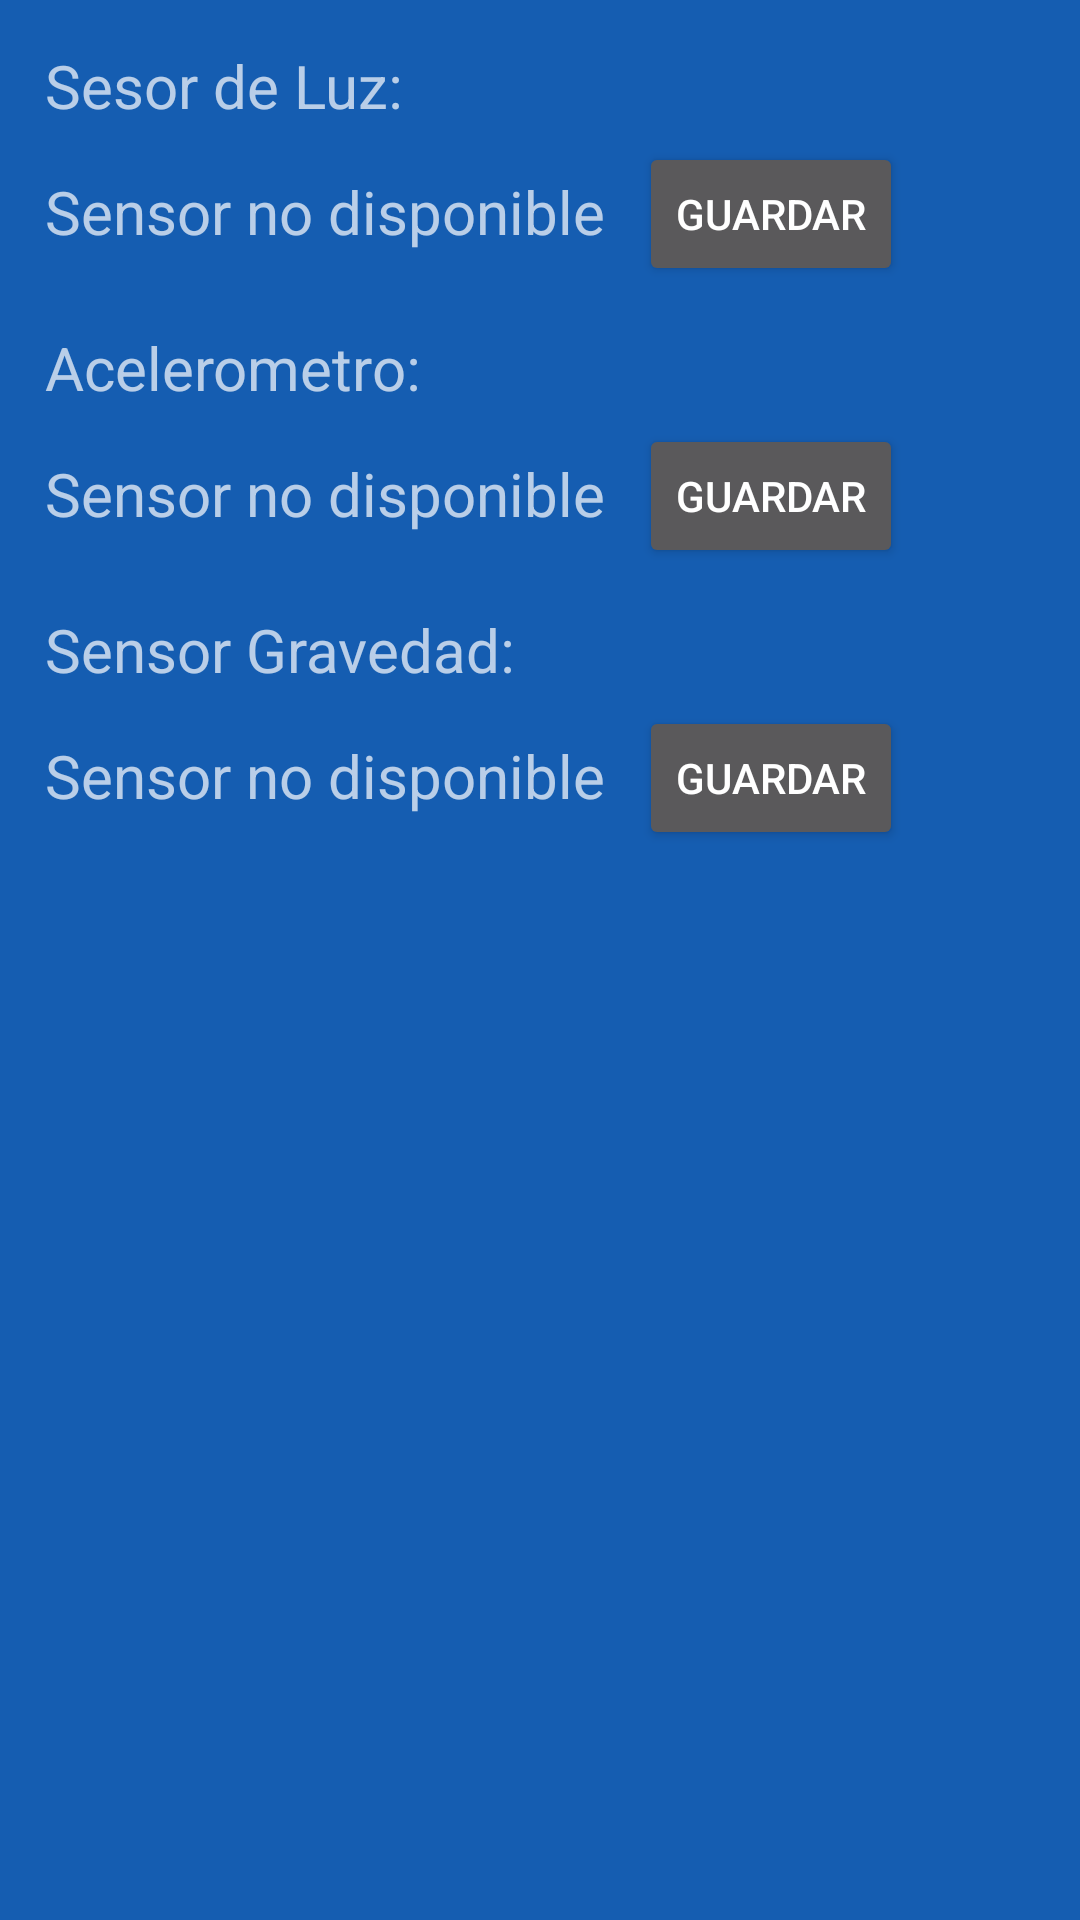

Reconstruct the res/layout file that produces this screen, plus the resources it refers to.
<!-- AndroidManifest.xml: application theme Theme.Design.NoActionBar -->
<!-- res/layout/activity_nuevo_sensor.xml -->
<?xml version="1.0" encoding="utf-8"?>
<RelativeLayout xmlns:android="http://schemas.android.com/apk/res/android"
    xmlns:app="http://schemas.android.com/apk/res-auto"
    xmlns:tools="http://schemas.android.com/tools"
    android:layout_width="match_parent"
    android:layout_height="match_parent"
    tools:context=".NuevoSensor"
    android:background="#155db1">

    <TextView
        android:id="@+id/txtSensorLuz"
        android:layout_width="wrap_content"
        android:layout_height="wrap_content"
        android:layout_marginLeft="15dp"
        android:layout_marginTop="15dp"
        android:text="Sesor de Luz:"
        android:textSize="20sp" />

    <TextView
        android:id="@+id/lblValueSensorLuz"
        android:layout_width="wrap_content"
        android:layout_height="wrap_content"
        android:layout_below="@+id/txtSensorLuz"
        android:layout_marginLeft="15dp"
        android:layout_marginTop="15dp"
        android:text="Sensor no disponible"
        android:textSize="20sp" />

    <Button
        android:id="@+id/btnSensorLuz"
        android:layout_width="wrap_content"
        android:layout_height="wrap_content"
        android:layout_alignTop="@+id/lblValueSensorLuz"
        android:layout_alignParentEnd="true"
        android:layout_marginTop="-10dp"
        android:layout_marginEnd="59dp"
        android:text="Guardar" />

    <TextView
        android:id="@+id/txtAcelerometro"
        android:layout_width="wrap_content"
        android:layout_height="wrap_content"
        android:layout_below="@+id/lblValueSensorLuz"
        android:layout_marginLeft="15dp"
        android:layout_marginTop="25dp"
        android:text="Acelerometro:"
        android:textSize="20sp" />

    <TextView
        android:id="@+id/lblValueAcelerometro"
        android:layout_width="wrap_content"
        android:layout_height="wrap_content"
        android:layout_below="@+id/txtAcelerometro"
        android:layout_marginLeft="15dp"
        android:layout_marginTop="15dp"
        android:text="Sensor no disponible"
        android:textSize="20sp" />

    <Button
        android:id="@+id/btnAcelerometro"
        android:layout_width="wrap_content"
        android:layout_height="wrap_content"
        android:layout_alignTop="@+id/lblValueAcelerometro"
        android:layout_alignParentEnd="true"
        android:layout_marginTop="-10dp"
        android:layout_marginEnd="59dp"
        android:text="Guardar" />

    <TextView
        android:id="@+id/txtSesnsorGravedad"
        android:layout_width="wrap_content"
        android:layout_height="wrap_content"
        android:layout_below="@+id/lblValueAcelerometro"
        android:layout_marginLeft="15dp"
        android:layout_marginTop="25dp"
        android:text="Sensor Gravedad:"
        android:textSize="20sp" />

    <TextView
        android:id="@+id/lblValueSesnroGravedad"
        android:layout_width="wrap_content"
        android:layout_height="wrap_content"
        android:layout_below="@+id/txtSesnsorGravedad"
        android:layout_marginLeft="15dp"
        android:layout_marginTop="15dp"
        android:text="Sensor no disponible"
        android:textSize="20sp" />

    <Button
        android:id="@+id/btnSensorGravedad"
        android:layout_width="wrap_content"
        android:layout_height="wrap_content"
        android:layout_alignTop="@+id/lblValueSesnroGravedad"
        android:layout_alignParentEnd="true"
        android:layout_marginTop="-10dp"
        android:layout_marginEnd="59dp"
        android:text="Guardar" />

</RelativeLayout>
<!-- resources referenced by this layout -->
<resources>

</resources>
